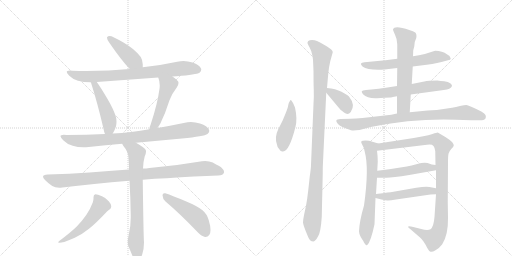
t = 0.00 s
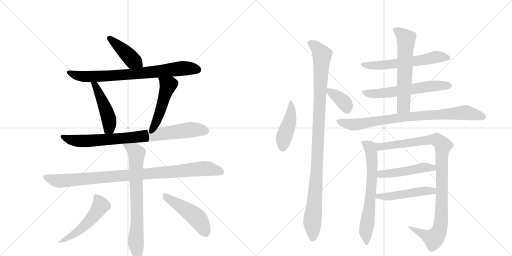
t = 3.10 s
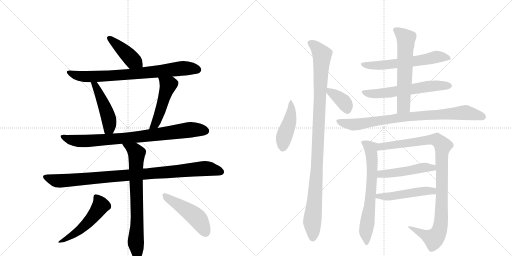
t = 6.20 s
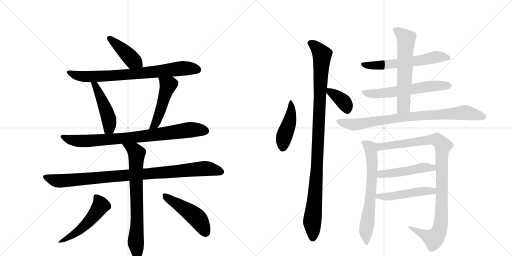
t = 9.30 s
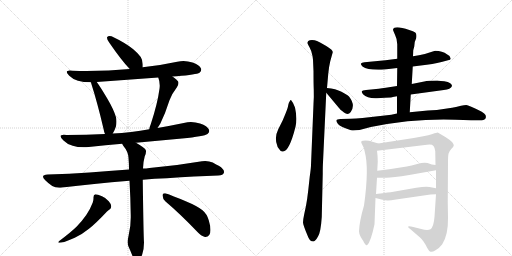
t = 12.40 s
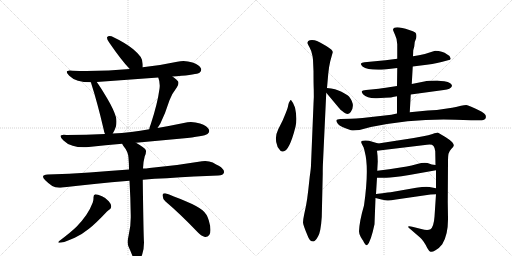
t = 15.50 s

The animated SVG that drew these frames (rendered in a browser with its animation timeline set to each time). Animation: 20 CSS @keyframes rules; one cycle of 15.50 s.

<svg version="1.1" viewBox="0 0 2048 1024" xmlns="http://www.w3.org/2000/svg">
  <g stroke="lightgray" stroke-dasharray="1,1" stroke-width="1" transform="scale(4, 4)">
    <line x1="0" y1="0" x2="256" y2="256"></line>
    <line x1="256" y1="0" x2="0" y2="256"></line>
    <line x1="128" y1="0" x2="128" y2="256"></line>
    <line x1="0" y1="128" x2="256" y2="128"></line>
    <line x1="256" y1="0" x2="512" y2="256"></line>
    <line x1="512" y1="0" x2="256" y2="256"></line>
    <line x1="384" y1="0" x2="384" y2="256"></line>
    <line x1="256" y1="128" x2="512" y2="128"></line>
  </g>
<g transform="scale(1, -1) translate(0, -850)">
   <style type="text/css">
    @keyframes keyframes0 {
      from {
       stroke: black;
       stroke-dashoffset: 426;
       stroke-width: 128;
       }
       58% {
       animation-timing-function: step-end;
       stroke: black;
       stroke-dashoffset: 0;
       stroke-width: 128;
       }
       to {
       stroke: black;
       stroke-width: 1024;
       }
       }
       #make-me-a-hanzi-animation-0 {
         animation: keyframes0 0.596680s both;
         animation-delay: 0.000000s;
         animation-timing-function: linear;
       }
    @keyframes keyframes1 {
      from {
       stroke: black;
       stroke-dashoffset: 778;
       stroke-width: 128;
       }
       72% {
       animation-timing-function: step-end;
       stroke: black;
       stroke-dashoffset: 0;
       stroke-width: 128;
       }
       to {
       stroke: black;
       stroke-width: 1024;
       }
       }
       #make-me-a-hanzi-animation-1 {
         animation: keyframes1 0.883138s both;
         animation-delay: 0.596680s;
         animation-timing-function: linear;
       }
    @keyframes keyframes2 {
      from {
       stroke: black;
       stroke-dashoffset: 474;
       stroke-width: 128;
       }
       61% {
       animation-timing-function: step-end;
       stroke: black;
       stroke-dashoffset: 0;
       stroke-width: 128;
       }
       to {
       stroke: black;
       stroke-width: 1024;
       }
       }
       #make-me-a-hanzi-animation-2 {
         animation: keyframes2 0.635742s both;
         animation-delay: 1.479818s;
         animation-timing-function: linear;
       }
    @keyframes keyframes3 {
      from {
       stroke: black;
       stroke-dashoffset: 489;
       stroke-width: 128;
       }
       61% {
       animation-timing-function: step-end;
       stroke: black;
       stroke-dashoffset: 0;
       stroke-width: 128;
       }
       to {
       stroke: black;
       stroke-width: 1024;
       }
       }
       #make-me-a-hanzi-animation-3 {
         animation: keyframes3 0.647949s both;
         animation-delay: 2.115560s;
         animation-timing-function: linear;
       }
    @keyframes keyframes4 {
      from {
       stroke: black;
       stroke-dashoffset: 835;
       stroke-width: 128;
       }
       73% {
       animation-timing-function: step-end;
       stroke: black;
       stroke-dashoffset: 0;
       stroke-width: 128;
       }
       to {
       stroke: black;
       stroke-width: 1024;
       }
       }
       #make-me-a-hanzi-animation-4 {
         animation: keyframes4 0.929525s both;
         animation-delay: 2.763509s;
         animation-timing-function: linear;
       }
    @keyframes keyframes5 {
      from {
       stroke: black;
       stroke-dashoffset: 968;
       stroke-width: 128;
       }
       76% {
       animation-timing-function: step-end;
       stroke: black;
       stroke-dashoffset: 0;
       stroke-width: 128;
       }
       to {
       stroke: black;
       stroke-width: 1024;
       }
       }
       #make-me-a-hanzi-animation-5 {
         animation: keyframes5 1.037760s both;
         animation-delay: 3.693034s;
         animation-timing-function: linear;
       }
    @keyframes keyframes6 {
      from {
       stroke: black;
       stroke-dashoffset: 742;
       stroke-width: 128;
       }
       71% {
       animation-timing-function: step-end;
       stroke: black;
       stroke-dashoffset: 0;
       stroke-width: 128;
       }
       to {
       stroke: black;
       stroke-width: 1024;
       }
       }
       #make-me-a-hanzi-animation-6 {
         animation: keyframes6 0.853841s both;
         animation-delay: 4.730794s;
         animation-timing-function: linear;
       }
    @keyframes keyframes7 {
      from {
       stroke: black;
       stroke-dashoffset: 521;
       stroke-width: 128;
       }
       63% {
       animation-timing-function: step-end;
       stroke: black;
       stroke-dashoffset: 0;
       stroke-width: 128;
       }
       to {
       stroke: black;
       stroke-width: 1024;
       }
       }
       #make-me-a-hanzi-animation-7 {
         animation: keyframes7 0.673991s both;
         animation-delay: 5.584635s;
         animation-timing-function: linear;
       }
    @keyframes keyframes8 {
      from {
       stroke: black;
       stroke-dashoffset: 480;
       stroke-width: 128;
       }
       61% {
       animation-timing-function: step-end;
       stroke: black;
       stroke-dashoffset: 0;
       stroke-width: 128;
       }
       to {
       stroke: black;
       stroke-width: 1024;
       }
       }
       #make-me-a-hanzi-animation-8 {
         animation: keyframes8 0.640625s both;
         animation-delay: 6.258626s;
         animation-timing-function: linear;
       }
    @keyframes keyframes9 {
      from {
       stroke: black;
       stroke-dashoffset: 449;
       stroke-width: 128;
       }
       59% {
       animation-timing-function: step-end;
       stroke: black;
       stroke-dashoffset: 0;
       stroke-width: 128;
       }
       to {
       stroke: black;
       stroke-width: 1024;
       }
       }
       #make-me-a-hanzi-animation-9 {
         animation: keyframes9 0.615397s both;
         animation-delay: 6.899251s;
         animation-timing-function: linear;
       }
    @keyframes keyframes10 {
      from {
       stroke: black;
       stroke-dashoffset: 1059;
       stroke-width: 128;
       }
       78% {
       animation-timing-function: step-end;
       stroke: black;
       stroke-dashoffset: 0;
       stroke-width: 128;
       }
       to {
       stroke: black;
       stroke-width: 1024;
       }
       }
       #make-me-a-hanzi-animation-10 {
         animation: keyframes10 1.111816s both;
         animation-delay: 7.514648s;
         animation-timing-function: linear;
       }
    @keyframes keyframes11 {
      from {
       stroke: black;
       stroke-dashoffset: 369;
       stroke-width: 128;
       }
       55% {
       animation-timing-function: step-end;
       stroke: black;
       stroke-dashoffset: 0;
       stroke-width: 128;
       }
       to {
       stroke: black;
       stroke-width: 1024;
       }
       }
       #make-me-a-hanzi-animation-11 {
         animation: keyframes11 0.550293s both;
         animation-delay: 8.626465s;
         animation-timing-function: linear;
       }
    @keyframes keyframes12 {
      from {
       stroke: black;
       stroke-dashoffset: 600;
       stroke-width: 128;
       }
       66% {
       animation-timing-function: step-end;
       stroke: black;
       stroke-dashoffset: 0;
       stroke-width: 128;
       }
       to {
       stroke: black;
       stroke-width: 1024;
       }
       }
       #make-me-a-hanzi-animation-12 {
         animation: keyframes12 0.738281s both;
         animation-delay: 9.176758s;
         animation-timing-function: linear;
       }
    @keyframes keyframes13 {
      from {
       stroke: black;
       stroke-dashoffset: 604;
       stroke-width: 128;
       }
       66% {
       animation-timing-function: step-end;
       stroke: black;
       stroke-dashoffset: 0;
       stroke-width: 128;
       }
       to {
       stroke: black;
       stroke-width: 1024;
       }
       }
       #make-me-a-hanzi-animation-13 {
         animation: keyframes13 0.741536s both;
         animation-delay: 9.915039s;
         animation-timing-function: linear;
       }
    @keyframes keyframes14 {
      from {
       stroke: black;
       stroke-dashoffset: 612;
       stroke-width: 128;
       }
       67% {
       animation-timing-function: step-end;
       stroke: black;
       stroke-dashoffset: 0;
       stroke-width: 128;
       }
       to {
       stroke: black;
       stroke-width: 1024;
       }
       }
       #make-me-a-hanzi-animation-14 {
         animation: keyframes14 0.748047s both;
         animation-delay: 10.656576s;
         animation-timing-function: linear;
       }
    @keyframes keyframes15 {
      from {
       stroke: black;
       stroke-dashoffset: 840;
       stroke-width: 128;
       }
       73% {
       animation-timing-function: step-end;
       stroke: black;
       stroke-dashoffset: 0;
       stroke-width: 128;
       }
       to {
       stroke: black;
       stroke-width: 1024;
       }
       }
       #make-me-a-hanzi-animation-15 {
         animation: keyframes15 0.933594s both;
         animation-delay: 11.404622s;
         animation-timing-function: linear;
       }
    @keyframes keyframes16 {
      from {
       stroke: black;
       stroke-dashoffset: 670;
       stroke-width: 128;
       }
       69% {
       animation-timing-function: step-end;
       stroke: black;
       stroke-dashoffset: 0;
       stroke-width: 128;
       }
       to {
       stroke: black;
       stroke-width: 1024;
       }
       }
       #make-me-a-hanzi-animation-16 {
         animation: keyframes16 0.795247s both;
         animation-delay: 12.338216s;
         animation-timing-function: linear;
       }
    @keyframes keyframes17 {
      from {
       stroke: black;
       stroke-dashoffset: 1008;
       stroke-width: 128;
       }
       77% {
       animation-timing-function: step-end;
       stroke: black;
       stroke-dashoffset: 0;
       stroke-width: 128;
       }
       to {
       stroke: black;
       stroke-width: 1024;
       }
       }
       #make-me-a-hanzi-animation-17 {
         animation: keyframes17 1.070312s both;
         animation-delay: 13.133464s;
         animation-timing-function: linear;
       }
    @keyframes keyframes18 {
      from {
       stroke: black;
       stroke-dashoffset: 485;
       stroke-width: 128;
       }
       61% {
       animation-timing-function: step-end;
       stroke: black;
       stroke-dashoffset: 0;
       stroke-width: 128;
       }
       to {
       stroke: black;
       stroke-width: 1024;
       }
       }
       #make-me-a-hanzi-animation-18 {
         animation: keyframes18 0.644694s both;
         animation-delay: 14.203776s;
         animation-timing-function: linear;
       }
    @keyframes keyframes19 {
      from {
       stroke: black;
       stroke-dashoffset: 492;
       stroke-width: 128;
       }
       62% {
       animation-timing-function: step-end;
       stroke: black;
       stroke-dashoffset: 0;
       stroke-width: 128;
       }
       to {
       stroke: black;
       stroke-width: 1024;
       }
       }
       #make-me-a-hanzi-animation-19 {
         animation: keyframes19 0.650391s both;
         animation-delay: 14.848470s;
         animation-timing-function: linear;
       }
</style>
<path d="M 571 581 L 571 593 Q 569 613 563 622 Q 552 637 533 653 Q 503 678 446 705 Q 441 706 438 706 Q 432 706 429 702 Q 428 701 428 699 Q 428 693 436 681 Q 486 608 519 574 C 540 552 571 551 571 581 Z" fill="lightgray"></path> 
<path d="M 690 544 Q 698 545 707 545 Q 786 552 798 559 Q 805 565 805 572 Q 805 574 804 576 Q 798 590 770 600 Q 752 606 734 606 Q 722 606 709 603 Q 640 588 571 581 L 519 574 Q 437 566 346 566 Q 318 566 290 567 Q 284 568 279 568 Q 267 568 267 562 Q 267 557 277 547 Q 291 533 312 527 Q 333 521 363 521 L 387 522 L 633 540 L 690 544 Z" fill="lightgray"></path> 
<path d="M 363 521 Q 365 519 365 516 Q 390 438 414 335 Q 416 323 420 314 C 431 286 435 290 451 316 Q 458 326 464 345 Q 466 355 466 364 Q 466 373 464 381 Q 456 410 429 456 Q 403 500 387 522 C 370 546 352 549 363 521 Z" fill="lightgray"></path> 
<path d="M 630 338 L 641 355 Q 662 398 678 449 Q 686 473 707 500 Q 714 510 714 518 Q 714 522 712 525 Q 703 535 690 544 C 666 562 623 568 633 540 Q 639 525 639 508 Q 639 502 638 495 Q 630 435 603 353 Q 598 342 597 333 C 591 304 614 313 630 338 Z" fill="lightgray"></path> 
<path d="M 544 279 L 728 296 Q 817 305 830 314 Q 837 320 837 326 Q 837 328 836 331 Q 830 346 800 356 Q 782 362 764 362 Q 750 362 735 358 Q 682 347 630 338 L 597 333 Q 561 326 525 322 Q 487 317 451 316 L 420 314 Q 345 310 266 310 Q 260 311 255 311 Q 242 311 242 305 Q 242 299 254 288 Q 267 274 291 267 Q 309 261 335 261 Q 344 261 355 262 Q 422 269 489 275 L 544 279 Z" fill="lightgray"></path> 
<path d="M 571 131 Q 618 136 667 137 Q 782 145 873 148 Q 893 148 896 160 L 896 163 Q 896 174 875 187 Q 866 191 851 200 Q 837 206 821 206 Q 815 206 808 205 Q 703 187 598 178 Q 584 176 572 176 L 516 172 Q 433 166 358 160 Q 278 155 191 152 Q 172 151 172 143 Q 172 138 181 129 Q 194 116 209 106 Q 220 99 237 99 Q 243 99 249 100 Q 371 115 518 127 L 571 131 Z" fill="lightgray"></path> 
<path d="M 518 127 Q 522 60 523 -12 L 523 -20 Q 523 -57 515 -89 Q 511 -106 511 -118 Q 511 -129 514 -136 Q 523 -156 530 -174 Q 537 -190 543 -193 Q 546 -195 549 -195 Q 552 -195 556 -191 Q 563 -185 569 -167 Q 576 -145 576 -120 Q 574 -94 571 131 L 572 176 Q 573 204 579 225 Q 584 235 584 244 Q 584 247 583 250 Q 580 258 544 279 C 518 295 473 301 489 275 Q 490 271 493 267 Q 513 243 514 219 Q 516 196 516 172 L 518 127 Z" fill="lightgray"></path> 
<path d="M 371 40 Q 360 11 345 -10 Q 326 -37 307 -56 Q 286 -77 237 -114 Q 233 -117 233 -119 Q 233 -121 238 -121 Q 244 -121 257 -118 Q 278 -110 299 -101 Q 326 -89 356 -65 Q 385 -42 428 4 Q 435 11 438 12 Q 445 16 445 25 Q 444 35 435 45 Q 423 59 408 65 Q 390 73 381 73 Q 374 71 374 61 L 374 57 Q 374 50 371 40 Z" fill="lightgray"></path> 
<path d="M 787 -75 Q 805 -95 820 -98 L 822 -98 Q 831 -98 837 -90 Q 842 -83 842 -70 Q 842 -54 835 -31 Q 828 -6 810 9 Q 789 26 743 45 Q 689 68 661 77 L 658 77 Q 650 77 650 69 Q 651 54 661 45 Q 720 -5 787 -75 Z" fill="lightgray"></path> 
<path d="M 1164 450 Q 1161 450 1159 445 Q 1155 440 1153 430 Q 1152 420 1143 398 L 1131 369 L 1113 333 Q 1097 301 1108 271 Q 1109 259 1118 252 Q 1123 242 1132 244 Q 1157 244 1182 343 Q 1190 375 1180 420 Q 1173 440 1164 450 Z" fill="lightgray"></path> 
<path d="M 1252 611 L 1254 565 Q 1254 519 1255 492 Q 1256 464 1254 434 L 1244 190 Q 1244 178 1239 144 L 1233 89 Q 1229 53 1224 27 L 1217 -6 Q 1212 -29 1212 -40 Q 1213 -52 1231 -94 Q 1238 -116 1254 -116 Q 1262 -114 1272 -96 Q 1283 -79 1287 -18 L 1291 156 Q 1291 186 1292 201 L 1305 479 L 1308 498 L 1313 555 Q 1316 585 1321 605 L 1331 641 Q 1332 650 1305 666 Q 1278 682 1268 686 Q 1259 690 1248 690 Q 1238 690 1233 686 Q 1229 681 1230 677 Q 1232 672 1238 661 Q 1245 650 1250 626 L 1252 611 Z" fill="lightgray"></path> 
<path d="M 1305 479 L 1356 418 Q 1360 412 1376 400 Q 1392 388 1403 402 Q 1423 430 1396 464 Q 1389 471 1366 483 Q 1343 495 1308 498 C 1287 500 1287 500 1305 479 Z" fill="lightgray"></path> 
<path d="M 1651 584 L 1683 588 Q 1733 593 1766 602 L 1792 609 Q 1803 610 1803 616 L 1798 626 Q 1797 628 1789 632 Q 1769 647 1741 647 L 1734 645 Q 1700 633 1676 629 L 1652 625 L 1589 615 L 1542 609 L 1458 601 Q 1446 599 1444 596 Q 1442 592 1450 584 Q 1472 568 1538 572 L 1589 578 L 1651 584 Z" fill="lightgray"></path> 
<path d="M 1643 472 L 1775 490 Q 1803 493 1808 506 Q 1809 510 1801 517 Q 1793 524 1777 525 Q 1763 526 1749 528 Q 1713 528 1697 524 L 1647 514 L 1588 506 L 1543 499 Q 1511 494 1495 493 L 1464 490 Q 1449 488 1447 485 Q 1446 481 1452 473 Q 1470 455 1508 457 L 1539 459 Q 1570 460 1571 462 L 1588 465 L 1643 472 Z" fill="lightgray"></path> 
<path d="M 1639 401 L 1643 472 L 1647 514 L 1651 584 L 1652 625 L 1653 649 L 1657 664 L 1659 682 L 1665 698 Q 1668 714 1661 720 Q 1654 725 1637 730 Q 1577 750 1572 732 Q 1572 728 1580 711 Q 1589 693 1589 673 L 1589 615 L 1589 578 L 1588 506 L 1588 465 L 1588 396 C 1588 366 1637 371 1639 401 Z" fill="lightgray"></path> 
<path d="M 1823 371 L 1884 369 L 1928 369 Q 1938 369 1942 376 Q 1945 383 1942 390 Q 1939 395 1927 403 Q 1874 430 1865 430 Q 1857 430 1844 427 Q 1832 423 1788 416 Q 1745 408 1711 408 L 1639 401 L 1588 396 L 1565 391 L 1450 378 Q 1423 375 1403 375 L 1362 374 Q 1347 373 1346 369 Q 1343 365 1352 354 Q 1361 343 1404 329 Q 1413 327 1438 330 L 1483 342 Q 1657 377 1823 371 Z" fill="lightgray"></path> 
<path d="M 1456 28 Q 1438 -33 1436 -75 Q 1436 -86 1443 -98 Q 1450 -110 1452 -112 Q 1463 -135 1469 -130 Q 1483 -118 1498 -47 L 1502 58 L 1504 74 L 1508 139 L 1509 167 L 1511 204 Q 1511 226 1508 247 C 1504 277 1522 273 1513 276 L 1476 287 Q 1460 290 1452 287 Q 1440 287 1448 273 Q 1457 259 1459 243 Q 1477 177 1456 28 Z" fill="lightgray"></path> 
<path d="M 1744 73 L 1738 -17 Q 1735 -57 1722 -67 Q 1710 -73 1685 -66 L 1653 -58 Q 1637 -54 1633 -56 Q 1630 -59 1642 -67 L 1679 -99 Q 1686 -104 1694 -116 Q 1703 -129 1709 -142 Q 1716 -155 1722 -157 Q 1729 -159 1742 -151 Q 1756 -144 1769 -127 Q 1793 -89 1792 -22 L 1791 42 L 1792 200 Q 1792 226 1794 235 Q 1796 244 1805 254 Q 1815 263 1815 268 Q 1816 272 1809 281 Q 1802 289 1783 301 L 1751 320 Q 1747 320 1730 314 Q 1714 308 1693 305 L 1655 298 L 1513 276 C 1483 271 1478 243 1508 247 L 1708 271 Q 1728 274 1734 266 Q 1740 258 1741 245 L 1742 190 L 1744 169 L 1744 97 L 1744 73 Z" fill="lightgray"></path> 
<path d="M 1508 139 L 1542 139 Q 1564 138 1637 150 L 1744 169 C 1774 174 1772 186 1742 190 L 1727 192 L 1710 198 Q 1693 201 1669 194 Q 1645 187 1627 184 L 1557 173 L 1509 167 C 1479 163 1478 139 1508 139 Z" fill="lightgray"></path> 
<path d="M 1502 58 L 1526 52 Q 1543 48 1550 48 Q 1558 47 1584 52 L 1722 72 Q 1729 73 1744 73 C 1774 73 1773 91 1744 97 L 1718 102 Q 1703 105 1665 99 L 1568 82 Q 1564 82 1504 74 C 1474 70 1473 65 1502 58 Z" fill="lightgray"></path> 
      <clipPath id="make-me-a-hanzi-clip-0">
      <path d="M 571 581 L 571 593 Q 569 613 563 622 Q 552 637 533 653 Q 503 678 446 705 Q 441 706 438 706 Q 432 706 429 702 Q 428 701 428 699 Q 428 693 436 681 Q 486 608 519 574 C 540 552 571 551 571 581 Z" fill="lightgray"></path>
      </clipPath>
      <path clip-path="url(#make-me-a-hanzi-clip-0)" d="M 436 698 L 531 609 L 564 587 " fill="none" id="make-me-a-hanzi-animation-0" stroke-dasharray="298 596" stroke-linecap="round"></path>

      <clipPath id="make-me-a-hanzi-clip-1">
      <path d="M 690 544 Q 698 545 707 545 Q 786 552 798 559 Q 805 565 805 572 Q 805 574 804 576 Q 798 590 770 600 Q 752 606 734 606 Q 722 606 709 603 Q 640 588 571 581 L 519 574 Q 437 566 346 566 Q 318 566 290 567 Q 284 568 279 568 Q 267 568 267 562 Q 267 557 277 547 Q 291 533 312 527 Q 333 521 363 521 L 387 522 L 633 540 L 690 544 Z" fill="lightgray"></path>
      </clipPath>
      <path clip-path="url(#make-me-a-hanzi-clip-1)" d="M 275 561 L 301 549 L 344 543 L 547 555 L 730 577 L 792 571 " fill="none" id="make-me-a-hanzi-animation-1" stroke-dasharray="650 1300" stroke-linecap="round"></path>

      <clipPath id="make-me-a-hanzi-clip-2">
      <path d="M 363 521 Q 365 519 365 516 Q 390 438 414 335 Q 416 323 420 314 C 431 286 435 290 451 316 Q 458 326 464 345 Q 466 355 466 364 Q 466 373 464 381 Q 456 410 429 456 Q 403 500 387 522 C 370 546 352 549 363 521 Z" fill="lightgray"></path>
      </clipPath>
      <path clip-path="url(#make-me-a-hanzi-clip-2)" d="M 369 521 L 381 509 L 407 454 L 436 372 L 437 338 L 427 322 " fill="none" id="make-me-a-hanzi-animation-2" stroke-dasharray="346 692" stroke-linecap="round"></path>

      <clipPath id="make-me-a-hanzi-clip-3">
      <path d="M 630 338 L 641 355 Q 662 398 678 449 Q 686 473 707 500 Q 714 510 714 518 Q 714 522 712 525 Q 703 535 690 544 C 666 562 623 568 633 540 Q 639 525 639 508 Q 639 502 638 495 Q 630 435 603 353 Q 598 342 597 333 C 591 304 614 313 630 338 Z" fill="lightgray"></path>
      </clipPath>
      <path clip-path="url(#make-me-a-hanzi-clip-3)" d="M 640 537 L 673 510 L 633 381 L 620 353 L 602 337 " fill="none" id="make-me-a-hanzi-animation-3" stroke-dasharray="361 722" stroke-linecap="round"></path>

      <clipPath id="make-me-a-hanzi-clip-4">
      <path d="M 544 279 L 728 296 Q 817 305 830 314 Q 837 320 837 326 Q 837 328 836 331 Q 830 346 800 356 Q 782 362 764 362 Q 750 362 735 358 Q 682 347 630 338 L 597 333 Q 561 326 525 322 Q 487 317 451 316 L 420 314 Q 345 310 266 310 Q 260 311 255 311 Q 242 311 242 305 Q 242 299 254 288 Q 267 274 291 267 Q 309 261 335 261 Q 344 261 355 262 Q 422 269 489 275 L 544 279 Z" fill="lightgray"></path>
      </clipPath>
      <path clip-path="url(#make-me-a-hanzi-clip-4)" d="M 250 304 L 268 294 L 303 287 L 360 286 L 550 302 L 768 332 L 823 326 " fill="none" id="make-me-a-hanzi-animation-4" stroke-dasharray="707 1414" stroke-linecap="round"></path>

      <clipPath id="make-me-a-hanzi-clip-5">
      <path d="M 571 131 Q 618 136 667 137 Q 782 145 873 148 Q 893 148 896 160 L 896 163 Q 896 174 875 187 Q 866 191 851 200 Q 837 206 821 206 Q 815 206 808 205 Q 703 187 598 178 Q 584 176 572 176 L 516 172 Q 433 166 358 160 Q 278 155 191 152 Q 172 151 172 143 Q 172 138 181 129 Q 194 116 209 106 Q 220 99 237 99 Q 243 99 249 100 Q 371 115 518 127 L 571 131 Z" fill="lightgray"></path>
      </clipPath>
      <path clip-path="url(#make-me-a-hanzi-clip-5)" d="M 179 142 L 241 126 L 817 176 L 885 162 " fill="none" id="make-me-a-hanzi-animation-5" stroke-dasharray="840 1680" stroke-linecap="round"></path>

      <clipPath id="make-me-a-hanzi-clip-6">
      <path d="M 518 127 Q 522 60 523 -12 L 523 -20 Q 523 -57 515 -89 Q 511 -106 511 -118 Q 511 -129 514 -136 Q 523 -156 530 -174 Q 537 -190 543 -193 Q 546 -195 549 -195 Q 552 -195 556 -191 Q 563 -185 569 -167 Q 576 -145 576 -120 Q 574 -94 571 131 L 572 176 Q 573 204 579 225 Q 584 235 584 244 Q 584 247 583 250 Q 580 258 544 279 C 518 295 473 301 489 275 Q 490 271 493 267 Q 513 243 514 219 Q 516 196 516 172 L 518 127 Z" fill="lightgray"></path>
      </clipPath>
      <path clip-path="url(#make-me-a-hanzi-clip-6)" d="M 496 274 L 546 237 L 549 -36 L 543 -115 L 549 -186 " fill="none" id="make-me-a-hanzi-animation-6" stroke-dasharray="614 1228" stroke-linecap="round"></path>

      <clipPath id="make-me-a-hanzi-clip-7">
      <path d="M 371 40 Q 360 11 345 -10 Q 326 -37 307 -56 Q 286 -77 237 -114 Q 233 -117 233 -119 Q 233 -121 238 -121 Q 244 -121 257 -118 Q 278 -110 299 -101 Q 326 -89 356 -65 Q 385 -42 428 4 Q 435 11 438 12 Q 445 16 445 25 Q 444 35 435 45 Q 423 59 408 65 Q 390 73 381 73 Q 374 71 374 61 L 374 57 Q 374 50 371 40 Z" fill="lightgray"></path>
      </clipPath>
      <path clip-path="url(#make-me-a-hanzi-clip-7)" d="M 385 63 L 403 28 L 380 -7 L 315 -72 L 274 -101 L 236 -118 " fill="none" id="make-me-a-hanzi-animation-7" stroke-dasharray="393 786" stroke-linecap="round"></path>

      <clipPath id="make-me-a-hanzi-clip-8">
      <path d="M 787 -75 Q 805 -95 820 -98 L 822 -98 Q 831 -98 837 -90 Q 842 -83 842 -70 Q 842 -54 835 -31 Q 828 -6 810 9 Q 789 26 743 45 Q 689 68 661 77 L 658 77 Q 650 77 650 69 Q 651 54 661 45 Q 720 -5 787 -75 Z" fill="lightgray"></path>
      </clipPath>
      <path clip-path="url(#make-me-a-hanzi-clip-8)" d="M 660 68 L 789 -22 L 822 -80 " fill="none" id="make-me-a-hanzi-animation-8" stroke-dasharray="352 704" stroke-linecap="round"></path>

      <clipPath id="make-me-a-hanzi-clip-9">
      <path d="M 1164 450 Q 1161 450 1159 445 Q 1155 440 1153 430 Q 1152 420 1143 398 L 1131 369 L 1113 333 Q 1097 301 1108 271 Q 1109 259 1118 252 Q 1123 242 1132 244 Q 1157 244 1182 343 Q 1190 375 1180 420 Q 1173 440 1164 450 Z" fill="lightgray"></path>
      </clipPath>
      <path clip-path="url(#make-me-a-hanzi-clip-9)" d="M 1165 444 L 1164 392 L 1136 303 L 1129 256 " fill="none" id="make-me-a-hanzi-animation-9" stroke-dasharray="321 642" stroke-linecap="round"></path>

      <clipPath id="make-me-a-hanzi-clip-10">
      <path d="M 1252 611 L 1254 565 Q 1254 519 1255 492 Q 1256 464 1254 434 L 1244 190 Q 1244 178 1239 144 L 1233 89 Q 1229 53 1224 27 L 1217 -6 Q 1212 -29 1212 -40 Q 1213 -52 1231 -94 Q 1238 -116 1254 -116 Q 1262 -114 1272 -96 Q 1283 -79 1287 -18 L 1291 156 Q 1291 186 1292 201 L 1305 479 L 1308 498 L 1313 555 Q 1316 585 1321 605 L 1331 641 Q 1332 650 1305 666 Q 1278 682 1268 686 Q 1259 690 1248 690 Q 1238 690 1233 686 Q 1229 681 1230 677 Q 1232 672 1238 661 Q 1245 650 1250 626 L 1252 611 Z" fill="lightgray"></path>
      </clipPath>
      <path clip-path="url(#make-me-a-hanzi-clip-10)" d="M 1241 678 L 1263 663 L 1288 631 L 1267 165 L 1249 -31 L 1251 -103 " fill="none" id="make-me-a-hanzi-animation-10" stroke-dasharray="931 1862" stroke-linecap="round"></path>

      <clipPath id="make-me-a-hanzi-clip-11">
      <path d="M 1305 479 L 1356 418 Q 1360 412 1376 400 Q 1392 388 1403 402 Q 1423 430 1396 464 Q 1389 471 1366 483 Q 1343 495 1308 498 C 1287 500 1287 500 1305 479 Z" fill="lightgray"></path>
      </clipPath>
      <path clip-path="url(#make-me-a-hanzi-clip-11)" d="M 1316 492 L 1320 481 L 1341 471 L 1377 440 L 1389 412 " fill="none" id="make-me-a-hanzi-animation-11" stroke-dasharray="241 482" stroke-linecap="round"></path>

      <clipPath id="make-me-a-hanzi-clip-12">
      <path d="M 1651 584 L 1683 588 Q 1733 593 1766 602 L 1792 609 Q 1803 610 1803 616 L 1798 626 Q 1797 628 1789 632 Q 1769 647 1741 647 L 1734 645 Q 1700 633 1676 629 L 1652 625 L 1589 615 L 1542 609 L 1458 601 Q 1446 599 1444 596 Q 1442 592 1450 584 Q 1472 568 1538 572 L 1589 578 L 1651 584 Z" fill="lightgray"></path>
      </clipPath>
      <path clip-path="url(#make-me-a-hanzi-clip-12)" d="M 1453 593 L 1527 588 L 1743 622 L 1794 618 " fill="none" id="make-me-a-hanzi-animation-12" stroke-dasharray="472 944" stroke-linecap="round"></path>

      <clipPath id="make-me-a-hanzi-clip-13">
      <path d="M 1643 472 L 1775 490 Q 1803 493 1808 506 Q 1809 510 1801 517 Q 1793 524 1777 525 Q 1763 526 1749 528 Q 1713 528 1697 524 L 1647 514 L 1588 506 L 1543 499 Q 1511 494 1495 493 L 1464 490 Q 1449 488 1447 485 Q 1446 481 1452 473 Q 1470 455 1508 457 L 1539 459 Q 1570 460 1571 462 L 1588 465 L 1643 472 Z" fill="lightgray"></path>
      </clipPath>
      <path clip-path="url(#make-me-a-hanzi-clip-13)" d="M 1453 480 L 1499 474 L 1714 505 L 1798 508 " fill="none" id="make-me-a-hanzi-animation-13" stroke-dasharray="476 952" stroke-linecap="round"></path>

      <clipPath id="make-me-a-hanzi-clip-14">
      <path d="M 1639 401 L 1643 472 L 1647 514 L 1651 584 L 1652 625 L 1653 649 L 1657 664 L 1659 682 L 1665 698 Q 1668 714 1661 720 Q 1654 725 1637 730 Q 1577 750 1572 732 Q 1572 728 1580 711 Q 1589 693 1589 673 L 1589 615 L 1589 578 L 1588 506 L 1588 465 L 1588 396 C 1588 366 1637 371 1639 401 Z" fill="lightgray"></path>
      </clipPath>
      <path clip-path="url(#make-me-a-hanzi-clip-14)" d="M 1580 730 L 1624 695 L 1614 425 L 1594 403 " fill="none" id="make-me-a-hanzi-animation-14" stroke-dasharray="484 968" stroke-linecap="round"></path>

      <clipPath id="make-me-a-hanzi-clip-15">
      <path d="M 1823 371 L 1884 369 L 1928 369 Q 1938 369 1942 376 Q 1945 383 1942 390 Q 1939 395 1927 403 Q 1874 430 1865 430 Q 1857 430 1844 427 Q 1832 423 1788 416 Q 1745 408 1711 408 L 1639 401 L 1588 396 L 1565 391 L 1450 378 Q 1423 375 1403 375 L 1362 374 Q 1347 373 1346 369 Q 1343 365 1352 354 Q 1361 343 1404 329 Q 1413 327 1438 330 L 1483 342 Q 1657 377 1823 371 Z" fill="lightgray"></path>
      </clipPath>
      <path clip-path="url(#make-me-a-hanzi-clip-15)" d="M 1352 366 L 1417 352 L 1609 381 L 1855 400 L 1930 383 " fill="none" id="make-me-a-hanzi-animation-15" stroke-dasharray="712 1424" stroke-linecap="round"></path>

      <clipPath id="make-me-a-hanzi-clip-16">
      <path d="M 1456 28 Q 1438 -33 1436 -75 Q 1436 -86 1443 -98 Q 1450 -110 1452 -112 Q 1463 -135 1469 -130 Q 1483 -118 1498 -47 L 1502 58 L 1504 74 L 1508 139 L 1509 167 L 1511 204 Q 1511 226 1508 247 C 1504 277 1522 273 1513 276 L 1476 287 Q 1460 290 1452 287 Q 1440 287 1448 273 Q 1457 259 1459 243 Q 1477 177 1456 28 Z" fill="lightgray"></path>
      </clipPath>
      <path clip-path="url(#make-me-a-hanzi-clip-16)" d="M 1459 278 L 1483 257 L 1489 199 L 1484 82 L 1463 -77 L 1467 -123 " fill="none" id="make-me-a-hanzi-animation-16" stroke-dasharray="542 1084" stroke-linecap="round"></path>

      <clipPath id="make-me-a-hanzi-clip-17">
      <path d="M 1744 73 L 1738 -17 Q 1735 -57 1722 -67 Q 1710 -73 1685 -66 L 1653 -58 Q 1637 -54 1633 -56 Q 1630 -59 1642 -67 L 1679 -99 Q 1686 -104 1694 -116 Q 1703 -129 1709 -142 Q 1716 -155 1722 -157 Q 1729 -159 1742 -151 Q 1756 -144 1769 -127 Q 1793 -89 1792 -22 L 1791 42 L 1792 200 Q 1792 226 1794 235 Q 1796 244 1805 254 Q 1815 263 1815 268 Q 1816 272 1809 281 Q 1802 289 1783 301 L 1751 320 Q 1747 320 1730 314 Q 1714 308 1693 305 L 1655 298 L 1513 276 C 1483 271 1478 243 1508 247 L 1708 271 Q 1728 274 1734 266 Q 1740 258 1741 245 L 1742 190 L 1744 169 L 1744 97 L 1744 73 Z" fill="lightgray"></path>
      </clipPath>
      <path clip-path="url(#make-me-a-hanzi-clip-17)" d="M 1515 253 L 1525 264 L 1731 292 L 1753 287 L 1772 267 L 1767 239 L 1766 -3 L 1756 -75 L 1735 -105 L 1646 -60 " fill="none" id="make-me-a-hanzi-animation-17" stroke-dasharray="880 1760" stroke-linecap="round"></path>

      <clipPath id="make-me-a-hanzi-clip-18">
      <path d="M 1508 139 L 1542 139 Q 1564 138 1637 150 L 1744 169 C 1774 174 1772 186 1742 190 L 1727 192 L 1710 198 Q 1693 201 1669 194 Q 1645 187 1627 184 L 1557 173 L 1509 167 C 1479 163 1478 139 1508 139 Z" fill="lightgray"></path>
      </clipPath>
      <path clip-path="url(#make-me-a-hanzi-clip-18)" d="M 1514 146 L 1529 155 L 1623 164 L 1693 180 L 1730 179 L 1735 173 " fill="none" id="make-me-a-hanzi-animation-18" stroke-dasharray="357 714" stroke-linecap="round"></path>

      <clipPath id="make-me-a-hanzi-clip-19">
      <path d="M 1502 58 L 1526 52 Q 1543 48 1550 48 Q 1558 47 1584 52 L 1722 72 Q 1729 73 1744 73 C 1774 73 1773 91 1744 97 L 1718 102 Q 1703 105 1665 99 L 1568 82 Q 1564 82 1504 74 C 1474 70 1473 65 1502 58 Z" fill="lightgray"></path>
      </clipPath>
      <path clip-path="url(#make-me-a-hanzi-clip-19)" d="M 1509 61 L 1516 68 L 1574 66 L 1703 87 L 1731 86 L 1737 79 " fill="none" id="make-me-a-hanzi-animation-19" stroke-dasharray="364 728" stroke-linecap="round"></path>

</g>
</svg>
